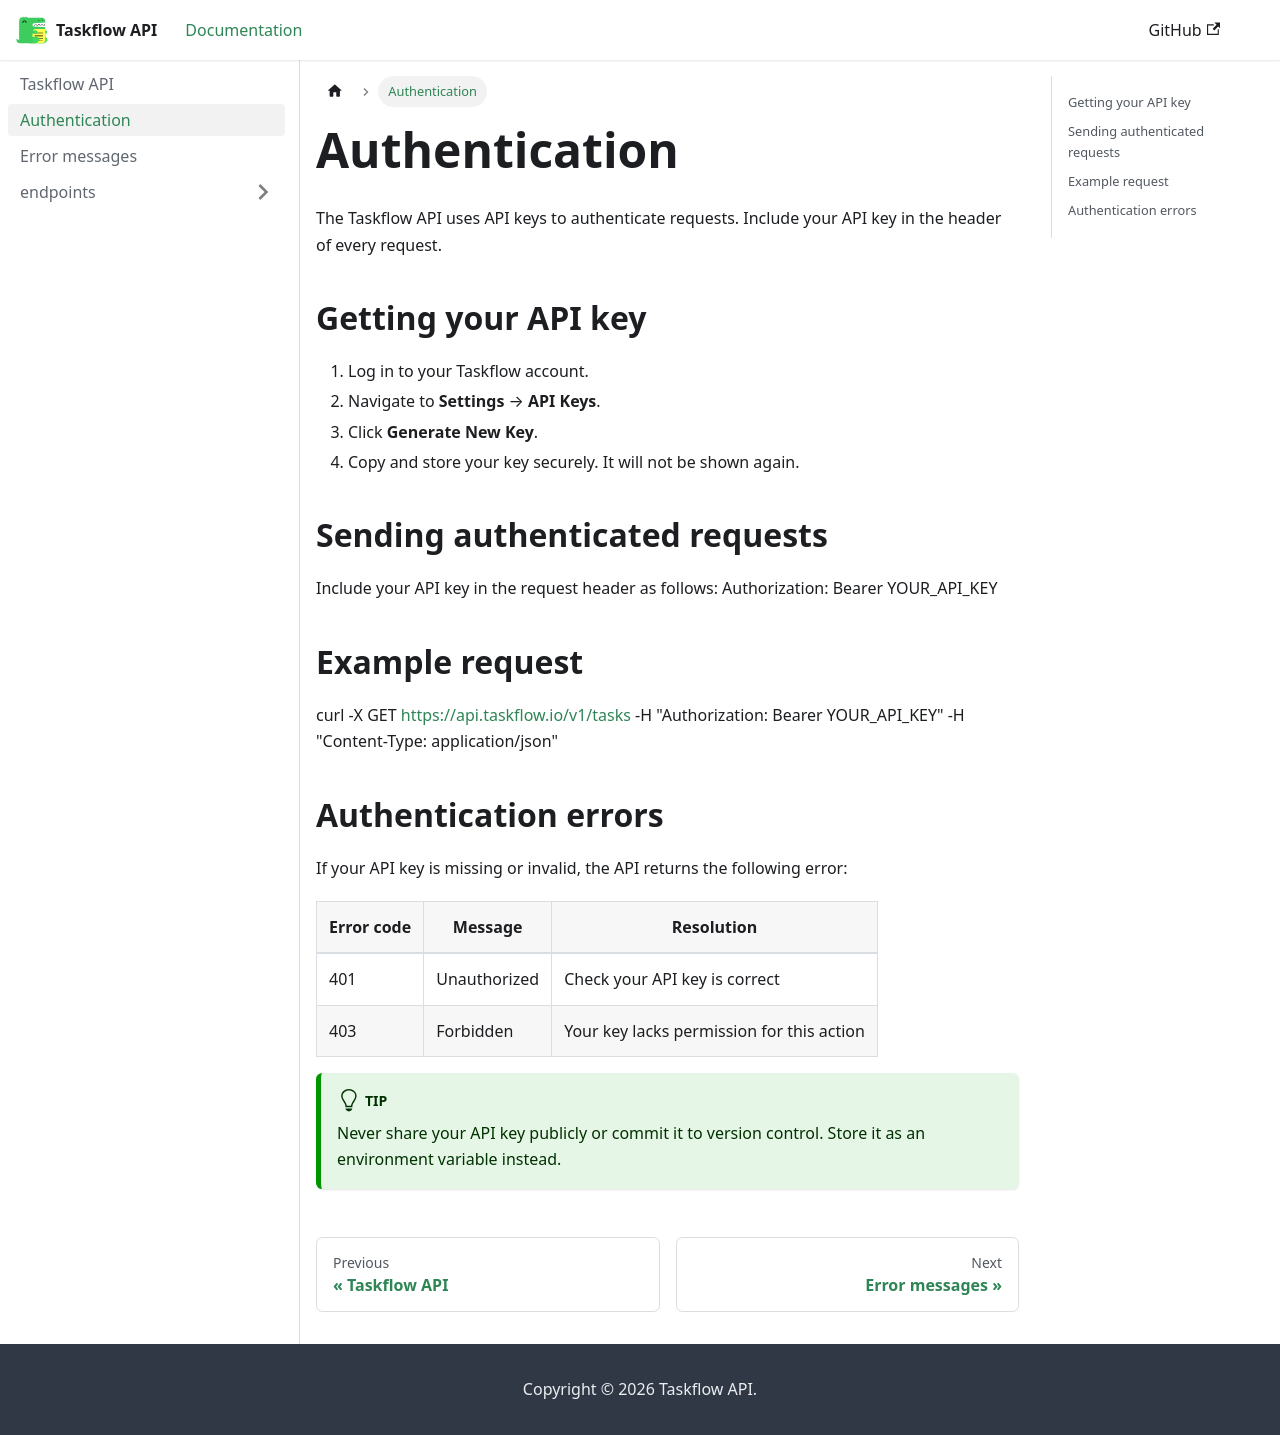

repository: Moneykanta/my-api-docs · page: docs/authentication/index.html · generator: docusaurus

---
sidebar_position: 2
---

# Authentication

The Taskflow API uses API keys to authenticate requests. 
Include your API key in the header of every request.

## Getting your API key

1. Log in to your Taskflow account.
2. Navigate to **Settings** → **API Keys**.
3. Click **Generate New Key**.
4. Copy and store your key securely. It will not be shown again.

## Sending authenticated requests

Include your API key in the request header as follows: Authorization: Bearer YOUR_API_KEY
## Example request
curl -X GET https://api.taskflow.io/v1/tasks 
-H "Authorization: Bearer YOUR_API_KEY" 
-H "Content-Type: application/json"
## Authentication errors

If your API key is missing or invalid, the API returns the 
following error:

| Error code | Message | Resolution |
|---|---|---|
| 401 | Unauthorized | Check your API key is correct |
| 403 | Forbidden | Your key lacks permission for this action |

:::tip
Never share your API key publicly or commit it to version control.
Store it as an environment variable instead.
:::
